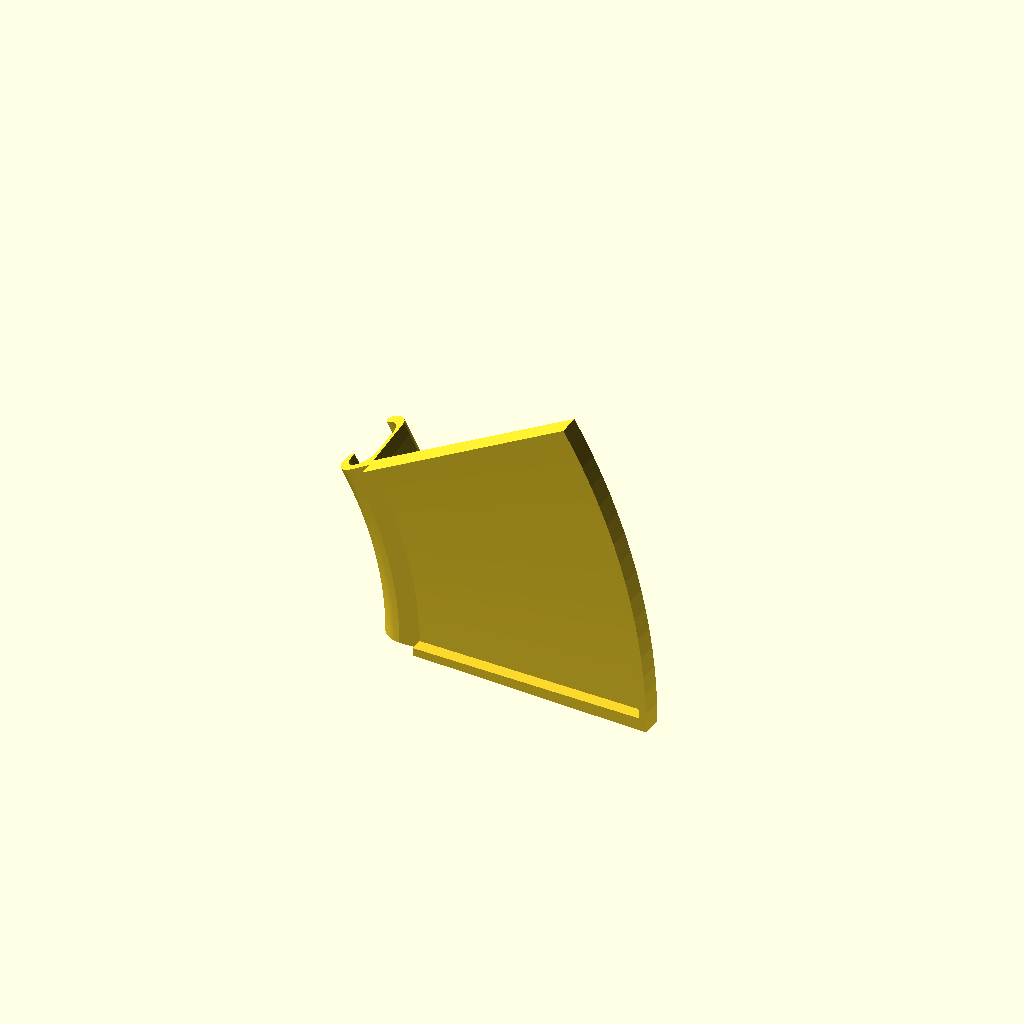
Cell 1: the model at its default parameters.
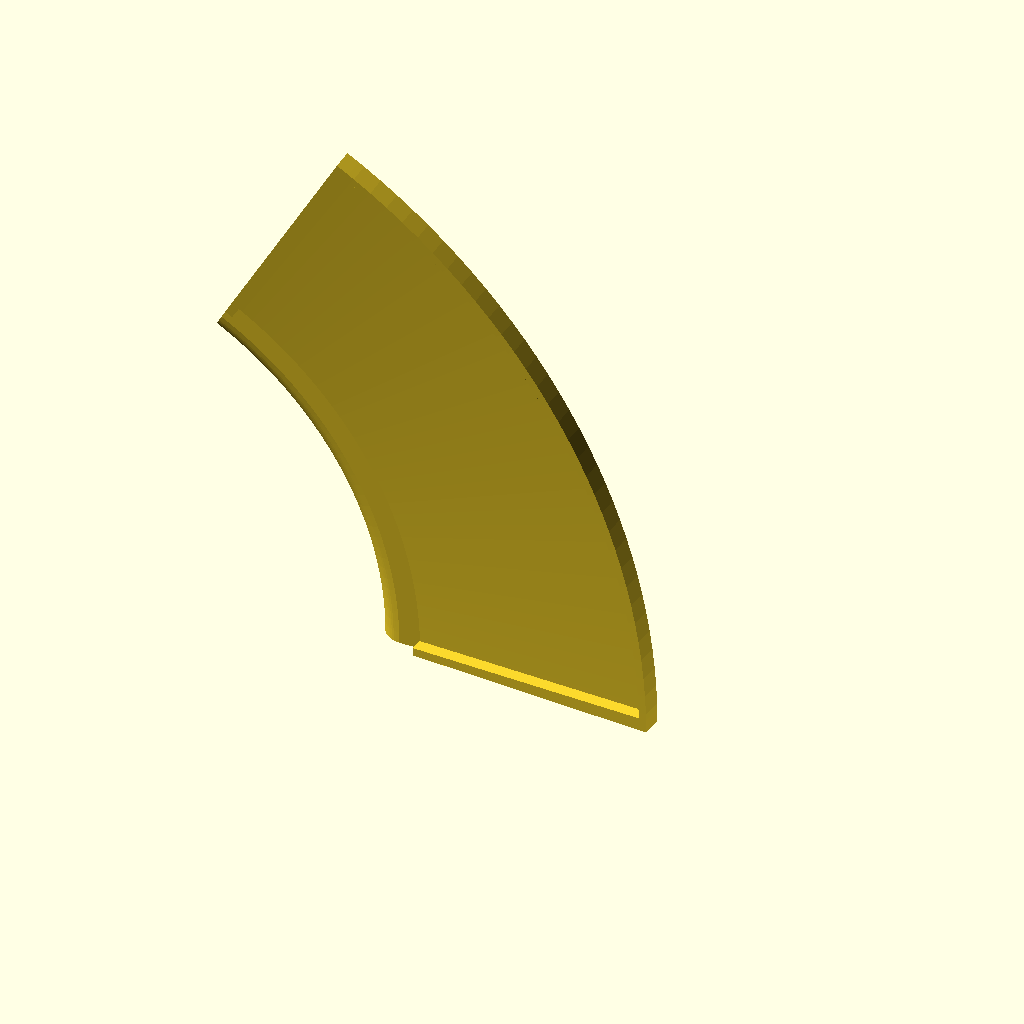
Cell 2: the same model with sweep_angle = 60.
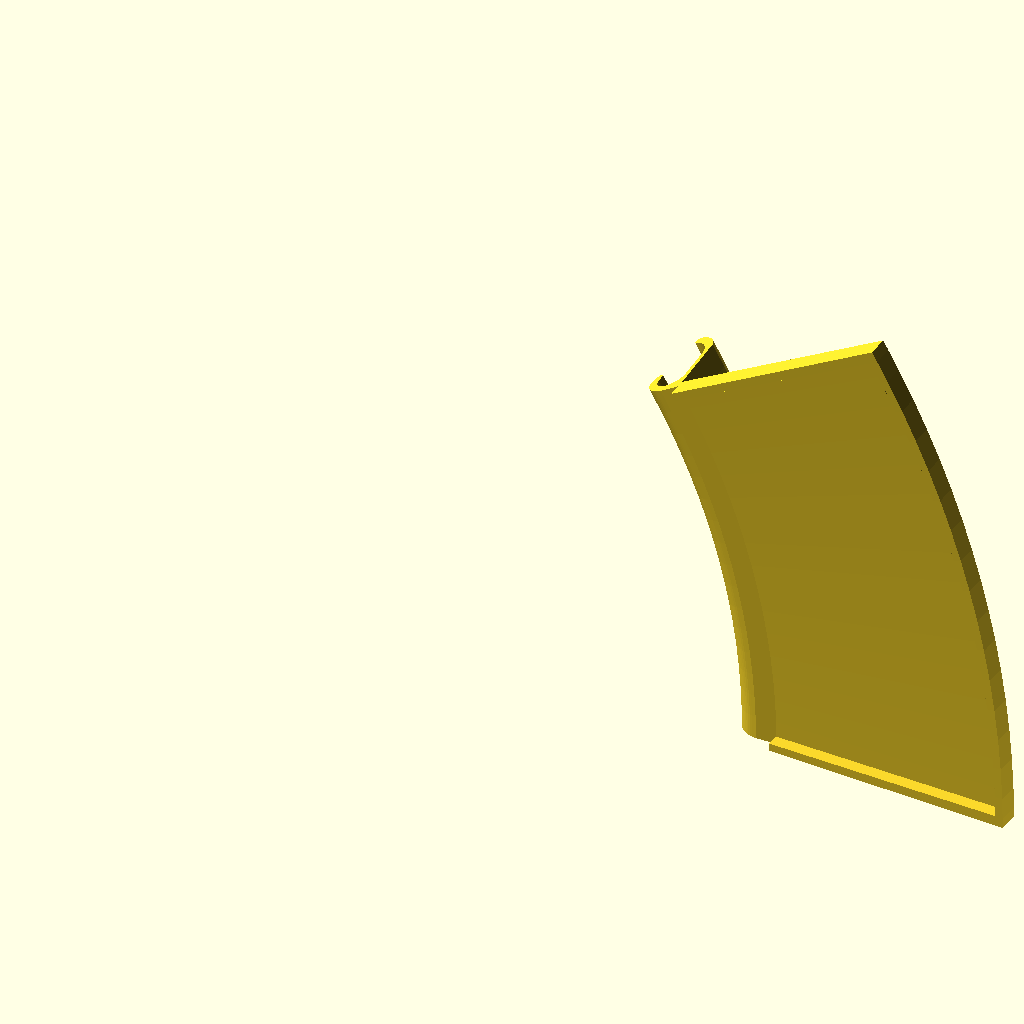
Cell 3 — radius set to 444.58, the other parameters unchanged.
All cells are drawn from one camera (rotation 55°, 0°, 25°, orthographic, colour scheme Cornfield), so only the parameter changes between them.
The OpenSCAD source (attachments/sponge_tray/v1/sponge_tray_v1.scad):
// Parametric curved tray + hook sweep (Y-axis)
// Hook profile from Z=0 slice (keep-box baked)

$fn = 200;
include <../../../core_mount_system/c_clamp/v1/c_clamp_profile_topref_v1.scad>;

// Display
show_profile = false;     // true: show 2D profile only
show_axis = true;
axis_marker_r = 2;

// Sweep parameters
sweep_angle = 30;         // degrees
radius = 222.29;          // mm
axis_z = 0;

// Radius reference: "hook_center" or "outer_edge"
radius_ref_mode = "hook_center";

radius_ref_x = (radius_ref_mode == "hook_center") ? hook_center_x : max_profile_x;
axis_x = radius_ref_x - radius;

// Keep rotate_extrude happy
min_x_all = min_profile_x; // hook profile already shifted so min X = 0
axis_shift_x = max(0, axis_x - min_x_all + 0.1);

// Tray parameters (inches)
inch = 25.4;
tray_radial_len = 6 * inch;           // radial length
tray_thickness = 3/16 * inch;         // base thickness
inner_wall_height = 3/16 * inch;
inner_wall_thickness = 3/16 * inch;
outer_wall_height = 1/2 * inch;
outer_wall_thickness = 3/16 * inch;

// End walls at sweep start/end
sidewall_height = 1/2 * inch;
sidewall_thickness = 3/16 * inch;     // along sweep direction

// Tray tilt (positive lifts the outer edge)
tray_tilt_deg = 5;

// Tray placement relative to hook
// Attach at the top sharp corner of the hook profile.
// Offset by tray_thickness so the full tray thickness mates with the hook.
tray_attach_x = max_profile_x;        // hook outer edge
tray_attach_y = max_profile_y - tray_thickness;  // seat tray onto hook

module hook_profile() {
    polygon(points=profile_points);
}

module tray_profile_2d() {
    // Base plate
    square([tray_radial_len, tray_thickness], center=false);
    // Inner wall (near hook)
    square([inner_wall_thickness, inner_wall_height], center=false);
    // Outer wall
    translate([tray_radial_len - outer_wall_thickness, 0])
        square([outer_wall_thickness, outer_wall_height], center=false);
}

module tray_profile_tilted() {
    translate([tray_attach_x, tray_attach_y])
        rotate(tray_tilt_deg)
            tray_profile_2d();
}

module sidewall_profile_tilted() {
    translate([tray_attach_x, tray_attach_y])
        rotate(tray_tilt_deg)
            square([tray_radial_len, sidewall_height], center=false);
}

module combined_profile() {
    translate([axis_shift_x, 0])
        translate([-axis_x, -axis_z])
            union() {
                hook_profile();
                tray_profile_tilted();
            }
}

module endcap_profile() {
    translate([axis_shift_x, 0])
        translate([-axis_x, -axis_z])
            sidewall_profile_tilted();
}

if (show_profile) {
    combined_profile();
    if (show_axis) {
        color("red")
            translate([axis_shift_x, 0])
                circle(r=axis_marker_r, $fn=48);
    }
} else {
    // Sweep tray + hook
    rotate([90,0,0])
        rotate_extrude(angle=sweep_angle)
            combined_profile();

    // Add end walls (caps) at sweep start/end
    cap_angle = (sidewall_thickness / radius) * 180 / PI;

    rotate([90,0,0])
        rotate_extrude(angle=cap_angle)
            endcap_profile();

    rotate([90,0,0])
        rotate([0,0,sweep_angle-cap_angle])
            rotate_extrude(angle=cap_angle)
                endcap_profile();
}
Parameter table extracted from the source (name, type, default, range or options):
show_profile: bool, default false
show_axis: bool, default true
axis_marker_r: number, default 2
sweep_angle: number, default 30
radius: number, default 222.29
axis_z: number, default 0
radius_ref_mode: string, default "hook_center"
inch: number, default 25.4
tray_tilt_deg: number, default 5
